10-way image classification set "dog_images_split" from GitHub (amshar27/AI-Project---CNN); label vocabulary: beagle, border collie, bulldog, chihuahua, doberman, german shepherd, golden retriever, poodle, shiba inu, siberian husky.

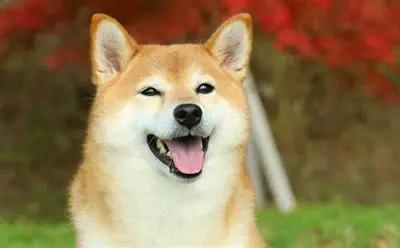
Label: shiba inu

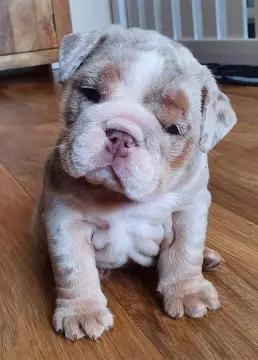
Label: bulldog

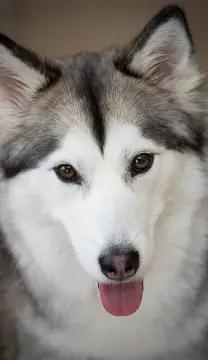
Label: siberian husky

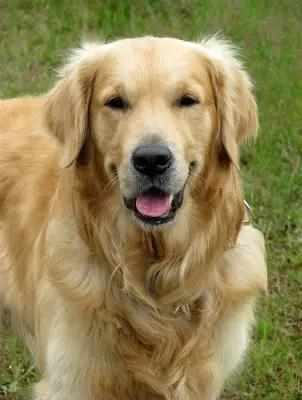
Label: golden retriever

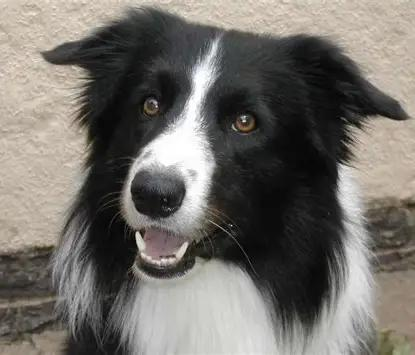
Label: border collie

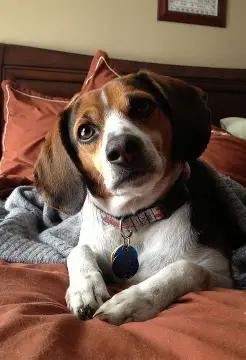
Label: beagle
